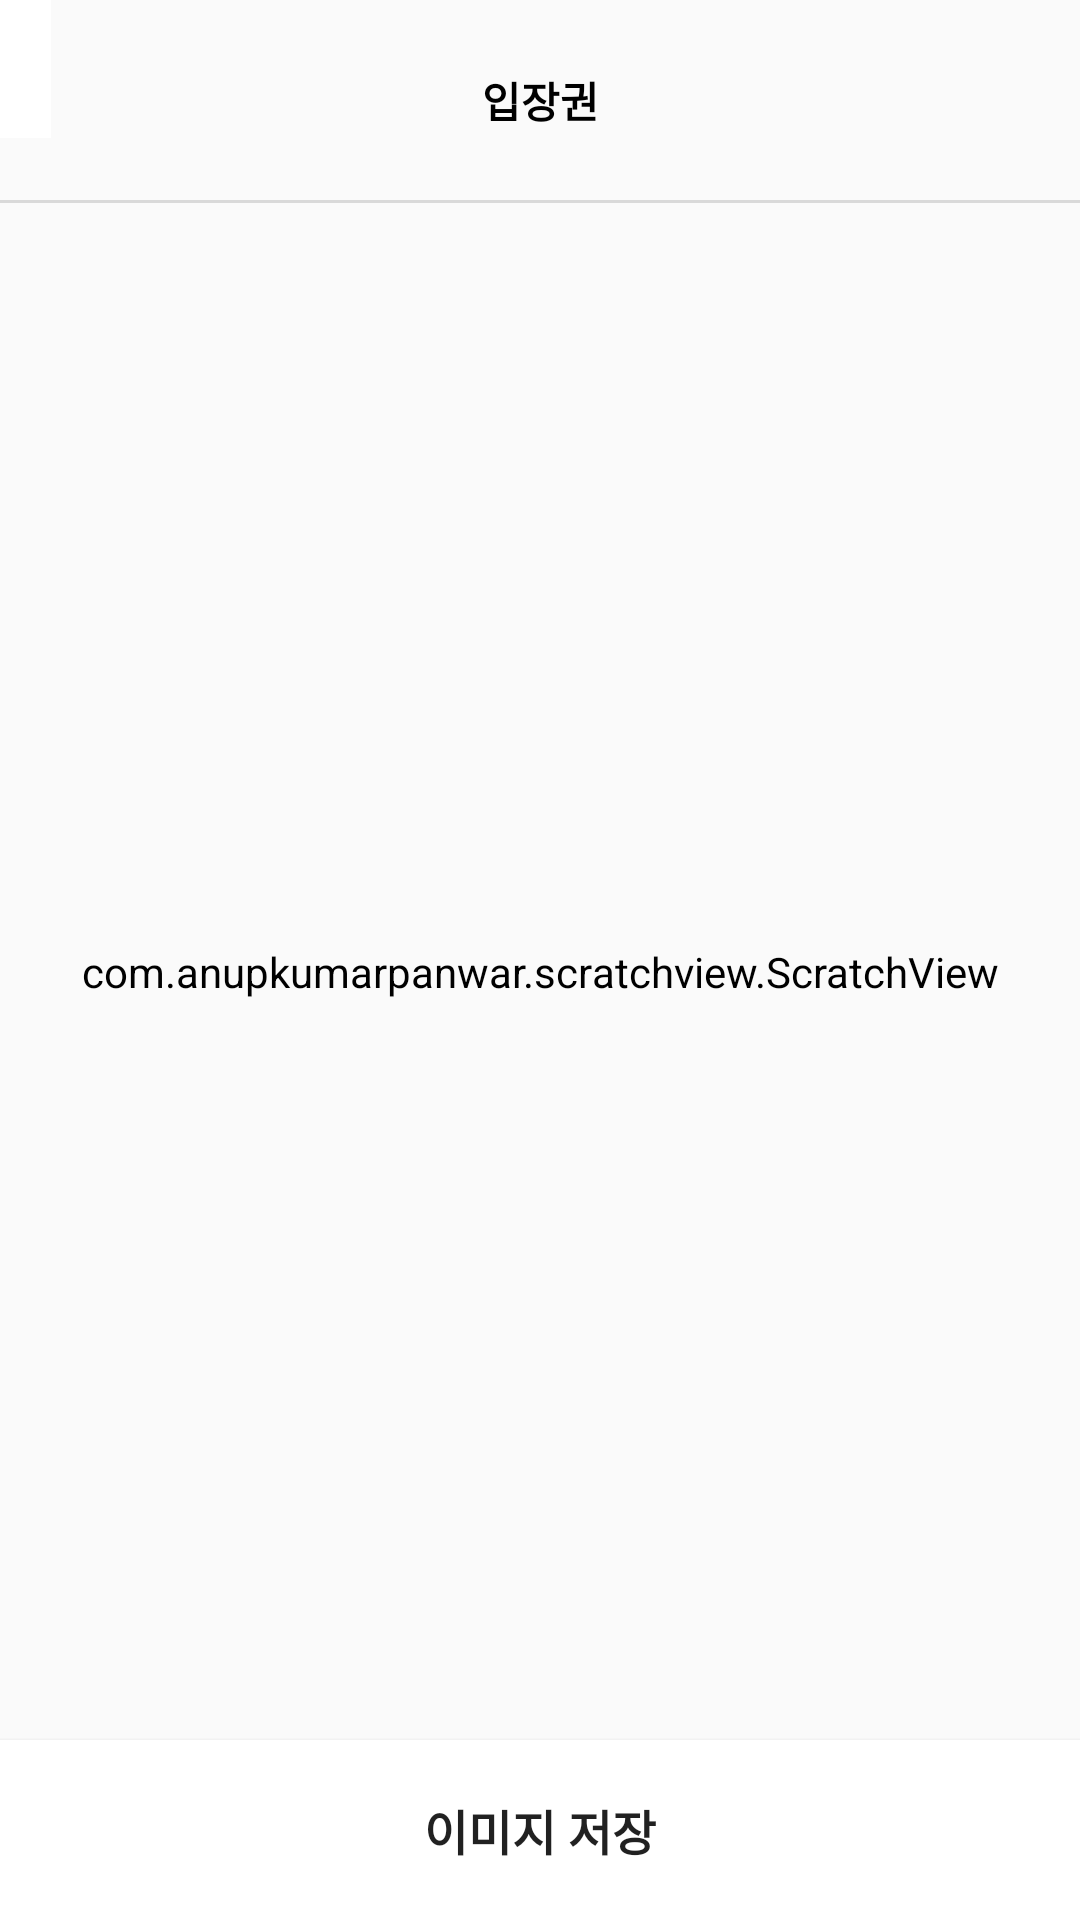

Android layout source for this screen:
<!-- AndroidManifest.xml: application theme Theme.MyApplication -->
<!-- res/layout/activity_scratch.xml -->
<?xml version="1.0" encoding="utf-8"?>
<androidx.constraintlayout.widget.ConstraintLayout xmlns:android="http://schemas.android.com/apk/res/android"
    xmlns:app="http://schemas.android.com/apk/res-auto"
    android:layout_width="match_parent"
    android:layout_height="match_parent">

    <ImageButton
        android:id="@+id/admission_btn_close"
        android:layout_width="wrap_content"
        android:layout_height="wrap_content"
        android:background="@color/white"
        android:contentDescription="@string/next"
        android:paddingVertical="23dp"
        android:paddingStart="17dp"
        android:src="@drawable/back_arrow_black"
        app:layout_constraintStart_toStartOf="parent"
        app:layout_constraintTop_toTopOf="parent" />

    <TextView
        android:id="@+id/admission_txt_title"
        android:layout_width="wrap_content"
        android:layout_height="wrap_content"
        android:layout_marginVertical="23dp"
        android:text="@string/admission_title"
        android:textColor="@color/black"
        android:textSize="14sp"
        app:layout_constraintEnd_toEndOf="parent"
        app:layout_constraintStart_toStartOf="parent"
        app:layout_constraintTop_toTopOf="parent" />

    <View
        android:id="@+id/admission_view_line"
        android:layout_width="match_parent"
        android:layout_height="1dp"
        android:layout_marginTop="23dp"
        android:background="@color/gray"
        app:layout_constraintTop_toBottomOf="@id/admission_txt_title" />

    <ImageView
        android:id="@+id/scratch_img_present"
        android:layout_width="0dp"
        android:layout_height="0dp"
        android:layout_margin="25dp"
        app:layout_constraintStart_toStartOf="parent"
        app:layout_constraintEnd_toEndOf="parent"
        app:layout_constraintTop_toBottomOf="@id/admission_view_line"
        app:layout_constraintBottom_toTopOf="@id/scratch_btn_save"
        android:scaleType="centerCrop"
        android:background="@drawable/overlay_background"/>

    <com.anupkumarpanwar.scratchview.ScratchView
        android:id="@+id/scratch_img_overlay"
        android:layout_width="0dp"
        android:layout_height="0dp"
        app:tile_mode="REPEAT"
        android:layout_margin="25dp"
        android:background="@drawable/overlay_background"
        android:backgroundTint="#00000000"
        app:layout_constraintStart_toStartOf="parent"
        app:layout_constraintEnd_toEndOf="parent"
        app:layout_constraintTop_toBottomOf="@id/admission_view_line"
        app:layout_constraintBottom_toTopOf="@id/scratch_btn_save"/>

    <Button
        android:id="@+id/scratch_btn_save"
        android:layout_width="match_parent"
        android:layout_height="60dp"
        app:layout_constraintBottom_toBottomOf="parent"
        android:text="@string/scratch_check"
        android:textSize="16sp"
        android:background="@color/white"
        android:elevation="20dp"/>

</androidx.constraintlayout.widget.ConstraintLayout>
<!-- resources referenced by this layout -->
<resources>
  <color name="black">#FF000000</color>
  <color name="gray">#D9D9D9</color>
  <color name="white">#FFFFFFFF</color>
  <string name="admission_title"><b>입장권</b></string>
  <string name="next"><b>다음</b></string>
  <string name="scratch_check"><b>이미지 저장</b></string>
  <style name="Theme.MyApplication" parent="Theme.AppCompat.Light.NoActionBar">
          
          <item name="colorPrimary">@color/black</item>
          <item name="colorPrimaryVariant">@color/purple_700</item>
          <item name="colorOnPrimary">@color/black</item>
          
          <item name="colorSecondary">@color/teal_200</item>
          <item name="colorSecondaryVariant">@color/teal_700</item>
          <item name="colorOnSecondary">@color/black</item>
          
          <item name="android:statusBarColor">?attr/colorPrimaryVariant</item>
          <item name="windowActionBar">false</item>
          <item name="windowNoTitle">true</item>
          
      </style>
  <color name="purple_700">#FF3700B3</color>
  <color name="teal_200">#FF03DAC5</color>
  <color name="teal_700">#FF018786</color>
</resources>
